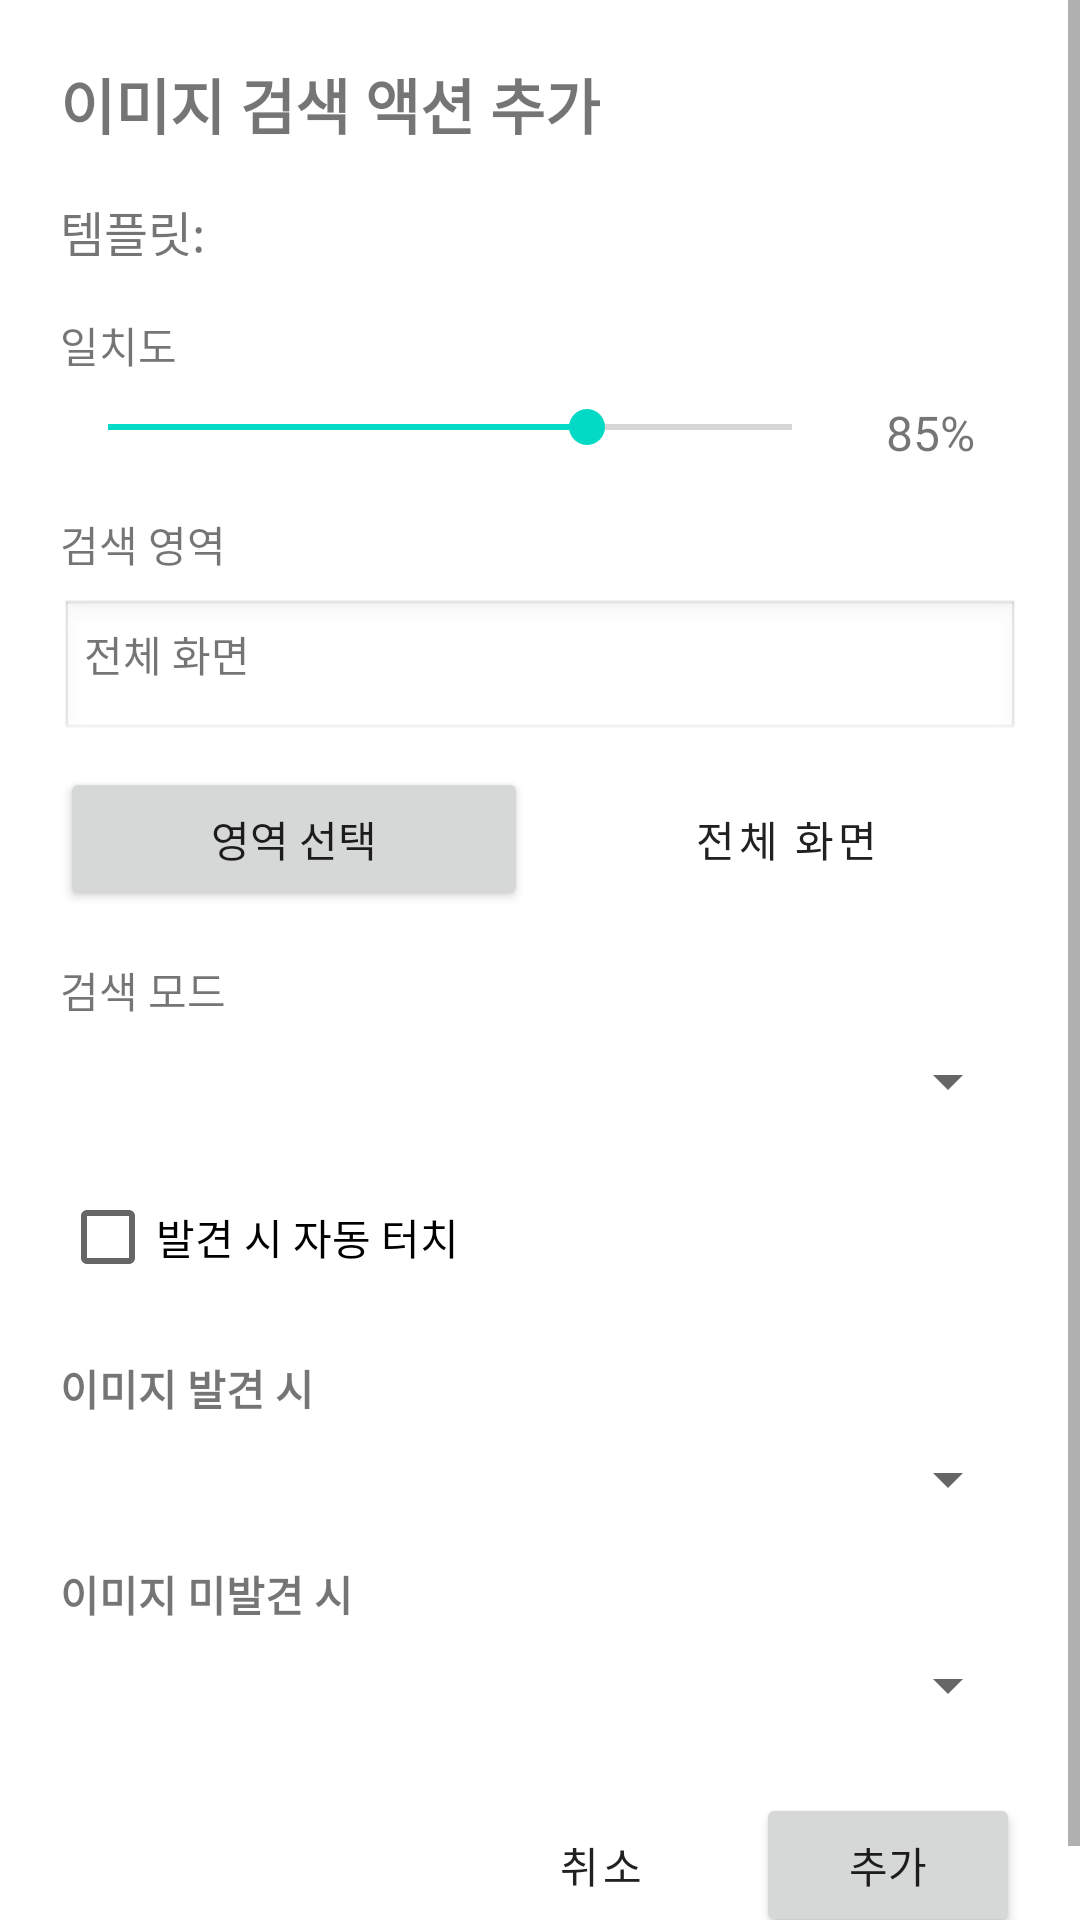

Android layout source for this screen:
<!-- AndroidManifest.xml: application theme Theme.MaterialComponents.DayNight.DarkActionBar -->
<!-- res/layout/image_search_add_dialog.xml -->
<?xml version="1.0" encoding="utf-8"?>
<ScrollView xmlns:android="http://schemas.android.com/apk/res/android"
    android:layout_width="match_parent"
    android:layout_height="wrap_content">

    <LinearLayout
        android:layout_width="match_parent"
        android:layout_height="wrap_content"
        android:orientation="vertical"
        android:padding="20dp">

        <TextView
            android:layout_width="wrap_content"
            android:layout_height="wrap_content"
            android:text="이미지 검색 액션 추가"
            android:textSize="20sp"
            android:textStyle="bold"
            android:layout_marginBottom="16dp"/>

        <TextView
            android:id="@+id/template_name_text"
            android:layout_width="match_parent"
            android:layout_height="wrap_content"
            android:text="템플릿: "
            android:textSize="16sp"
            android:layout_marginBottom="16dp"/>

        <TextView
            android:layout_width="wrap_content"
            android:layout_height="wrap_content"
            android:text="일치도"
            android:textSize="14sp"
            android:layout_marginBottom="8dp"/>

        <LinearLayout
            android:layout_width="match_parent"
            android:layout_height="wrap_content"
            android:orientation="horizontal"
            android:layout_marginBottom="16dp">

            <SeekBar
                android:id="@+id/threshold_seekbar"
                android:layout_width="0dp"
                android:layout_height="wrap_content"
                android:layout_weight="1"
                android:max="100"
                android:min="50"
                android:progress="85"/>

            <TextView
                android:id="@+id/threshold_text"
                android:layout_width="60dp"
                android:layout_height="wrap_content"
                android:text="85%"
                android:textSize="16sp"
                android:gravity="center"/>
        </LinearLayout>

        <TextView
            android:layout_width="wrap_content"
            android:layout_height="wrap_content"
            android:text="검색 영역"
            android:textSize="14sp"
            android:layout_marginBottom="8dp"/>

        <TextView
            android:id="@+id/region_text"
            android:layout_width="match_parent"
            android:layout_height="wrap_content"
            android:text="전체 화면"
            android:textSize="14sp"
            android:padding="8dp"
            android:background="@android:drawable/edit_text"
            android:layout_marginBottom="8dp"/>

        <LinearLayout
            android:layout_width="match_parent"
            android:layout_height="wrap_content"
            android:orientation="horizontal"
            android:layout_marginBottom="16dp">

            <Button
                android:id="@+id/select_region_button"
                android:layout_width="0dp"
                android:layout_height="wrap_content"
                android:layout_weight="1"
                android:text="영역 선택"
                android:layout_marginEnd="8dp"/>

            <Button
                android:id="@+id/clear_region_button"
                android:layout_width="0dp"
                android:layout_height="wrap_content"
                android:layout_weight="1"
                android:text="전체 화면"
                style="?attr/materialButtonOutlinedStyle"/>
        </LinearLayout>

        <TextView
            android:layout_width="wrap_content"
            android:layout_height="wrap_content"
            android:text="검색 모드"
            android:textSize="14sp"
            android:layout_marginBottom="8dp"/>

        <Spinner
            android:id="@+id/search_mode_spinner"
            android:layout_width="match_parent"
            android:layout_height="wrap_content"
            android:layout_marginBottom="16dp"/>

        <CheckBox
            android:id="@+id/tap_on_found_checkbox"
            android:layout_width="wrap_content"
            android:layout_height="wrap_content"
            android:text="발견 시 자동 터치"
            android:layout_marginBottom="16dp"/>

        <TextView
            android:layout_width="wrap_content"
            android:layout_height="wrap_content"
            android:text="이미지 발견 시"
            android:textSize="14sp"
            android:textStyle="bold"
            android:layout_marginBottom="8dp"/>

        <Spinner
            android:id="@+id/on_found_action_spinner"
            android:layout_width="match_parent"
            android:layout_height="wrap_content"
            android:layout_marginBottom="8dp"/>

        <LinearLayout
            android:id="@+id/on_found_jump_layout"
            android:layout_width="match_parent"
            android:layout_height="wrap_content"
            android:orientation="horizontal"
            android:visibility="gone"
            android:layout_marginBottom="16dp">

            <TextView
                android:layout_width="wrap_content"
                android:layout_height="wrap_content"
                android:text="점프할 액션 번호: "
                android:layout_marginEnd="8dp"/>

            <EditText
                android:id="@+id/on_found_jump_edit"
                android:layout_width="0dp"
                android:layout_height="wrap_content"
                android:layout_weight="1"
                android:inputType="number"
                android:hint="1"/>
        </LinearLayout>

        <TextView
            android:layout_width="wrap_content"
            android:layout_height="wrap_content"
            android:text="이미지 미발견 시"
            android:textSize="14sp"
            android:textStyle="bold"
            android:layout_marginTop="8dp"
            android:layout_marginBottom="8dp"/>

        <Spinner
            android:id="@+id/on_not_found_action_spinner"
            android:layout_width="match_parent"
            android:layout_height="wrap_content"
            android:layout_marginBottom="8dp"/>

        <LinearLayout
            android:id="@+id/on_not_found_jump_layout"
            android:layout_width="match_parent"
            android:layout_height="wrap_content"
            android:orientation="horizontal"
            android:visibility="gone"
            android:layout_marginBottom="16dp">

            <TextView
                android:layout_width="wrap_content"
                android:layout_height="wrap_content"
                android:text="점프할 액션 번호: "
                android:layout_marginEnd="8dp"/>

            <EditText
                android:id="@+id/on_not_found_jump_edit"
                android:layout_width="0dp"
                android:layout_height="wrap_content"
                android:layout_weight="1"
                android:inputType="number"
                android:hint="1"/>
        </LinearLayout>

        <LinearLayout
            android:layout_width="match_parent"
            android:layout_height="wrap_content"
            android:orientation="horizontal"
            android:gravity="end"
            android:layout_marginTop="16dp">

            <Button
                android:id="@+id/cancel_button"
                android:layout_width="wrap_content"
                android:layout_height="wrap_content"
                android:text="취소"
                android:layout_marginEnd="8dp"
                style="?attr/materialButtonOutlinedStyle"/>

            <Button
                android:id="@+id/add_button"
                android:layout_width="wrap_content"
                android:layout_height="wrap_content"
                android:text="추가"/>
        </LinearLayout>
    </LinearLayout>
</ScrollView>
<!-- resources referenced by this layout -->
<resources>

</resources>
